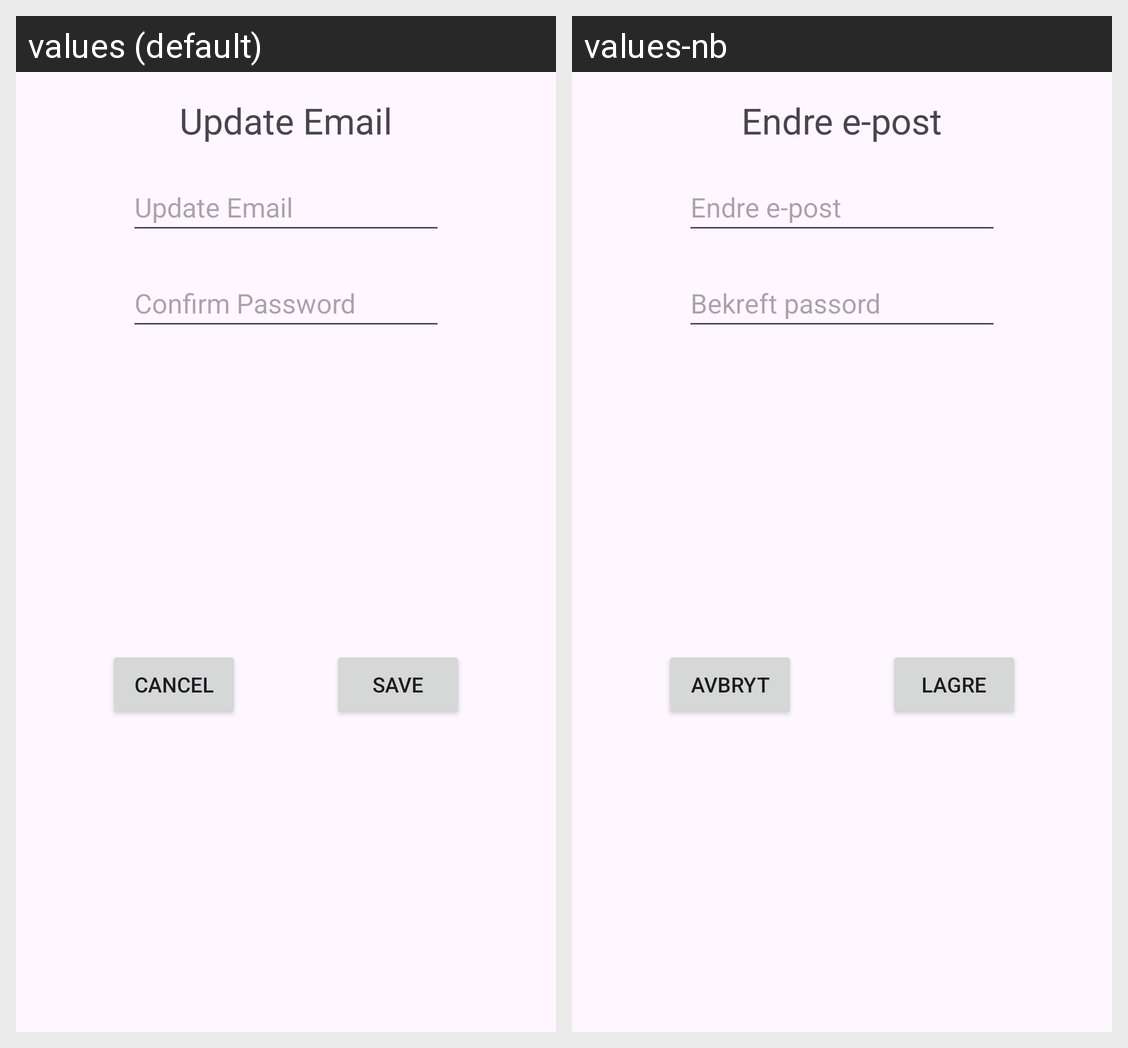

Locale-by-locale string values for the Android screen shown in this grid:
Android screen res/layout/fragment_change_email.xml rendered under 2 locales, left to right: values (default), values-nb. Device: Nexus 5 (rendered at 1080×1920; each locale shown at half size, 540×960, under a caption strip naming it); theme Theme.Material3.DayNight.NoActionBar.
Strings drawn on this screen, with the default value and each locale's value (text and hints the layout hard-codes, and strings that could not be matched under every locale, appear in the picture but are not listed):

update_email_text_title
  values: Update Email
  values-nb: Endre e-post

update_profile_field_email
  values: Update Email
  values-nb: Endre e-post

update_profile_field_confirm_password
  values: Confirm Password
  values-nb: Bekreft passord

update_profile_button_cancel_changes
  values: Cancel
  values-nb: Avbryt

update_profile_button_save_changes
  values: Save
  values-nb: Lagre
